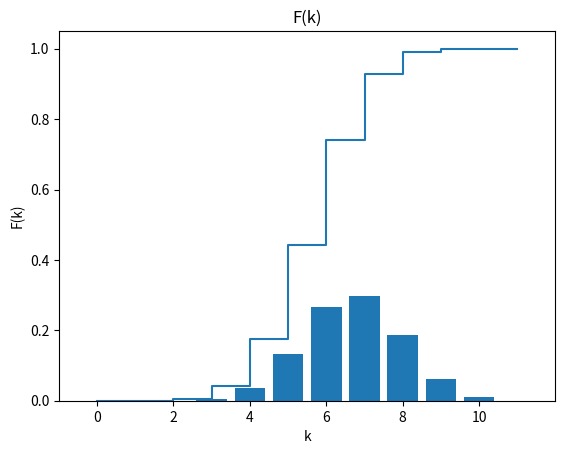

This figure's Python source:
import matplotlib.pyplot as plt
import numpy as np
from numpy import *
from matplotlib.ticker import (MultipleLocator, FormatStrFormatter,
                               AutoMinorLocator)
from math import *
from scipy import integrate

R = [2, 8, 11, 5]
G = [1, 10, 6, 10]
B = [2, 9, 11, 7]
RGB = [5, 27, 28, 22]
RED = R[2]
ALL = RGB[2]
NERED = ALL - RED
EXP = G[2] + B[2]
p = RED / ALL
q = NERED / ALL


def fi(t):
    return 1.0 / sqrt(2 * pi) * exp((-t ** 2) / 2)


def FI(t):
    otr = 1
    if t < 0:
        otr = -1
        t = -t
    y = lambda x: fi(x)  # 1.0 / sqrt(2 * pi) * exp((-x ** 2) / 2)
    res = integrate.quad(y, 0, t)
    return otr * res[0]


def C(n, k):
    return factorial(n) / (factorial(n - k) * factorial(k))


def Bernulli(n, k):
    print(k)
    return C(n, k) * (p ** k) * (q ** (n - k))


def X(n, k):
    return (k - n * p) / sqrt(n * p * q)


def P(k1, k2, n):
    x1 = X(n, k1)
    x2 = X(n, k2)
    return FI(x2) - FI(x1)


x = [i for i in range(RED + 1)]                                                     # Для каждого количества экспериментов
y = [C(RED, i) * C(ALL - RED, EXP - i) / C(ALL, EXP) for i in range(RED + 1)]       # P(k) - вероятность достать столько красных шаров


print(f"\n{sum(y)}")

plt.title("P(k)")                         # заголовок
plt.xlabel("k")                             # ось абсцисс
plt.ylabel("P(k)")                          # ось ординат
plt.grid()                                  # включение отображение сетки
plt.bar(x, y)                            # построение графика
plt.show()

y1 = [y[0]]
for i in range(1, len(y)):
    y1.append(y1[i - 1] + y[i])

plt.title("F(k)")                         # заголовок
plt.xlabel("k")                             # ось абсцисс
plt.ylabel("F(k)")                          # ось ординат
plt.grid()                                  # включение отображение сетки
plt.step(x, y1)                            # построение графика
plt.show()


def MathWait(P):
    res = 0
    for i in range(len(P)):
        res += i * P[i]
    return res


M = MathWait(y)


print(f"M(k) = {M}")


def Disp1(x, P):
    res = 0
    M = MathWait(P)
    for i in range(len(P)):
        res += P[i] * ((x[i] - M) ** 2)
    return res


# x^2 * f(x) - M^2(x)
def Disp2(x, P):
    res = 0
    for i in range(len(P)):
        res += (x[i] ** 2) * P[i]
    res -= MathWait(P) ** 2
    return res


D1 = Disp1(x, y)
D2 = Disp2(x, y)


if abs(D1 - D2) > 1e-7:
    print("Bad")
    print(f"D1(k) = {D1}, D2(k) = {D2}")
else:
    print(f"D(k) = {D1}")